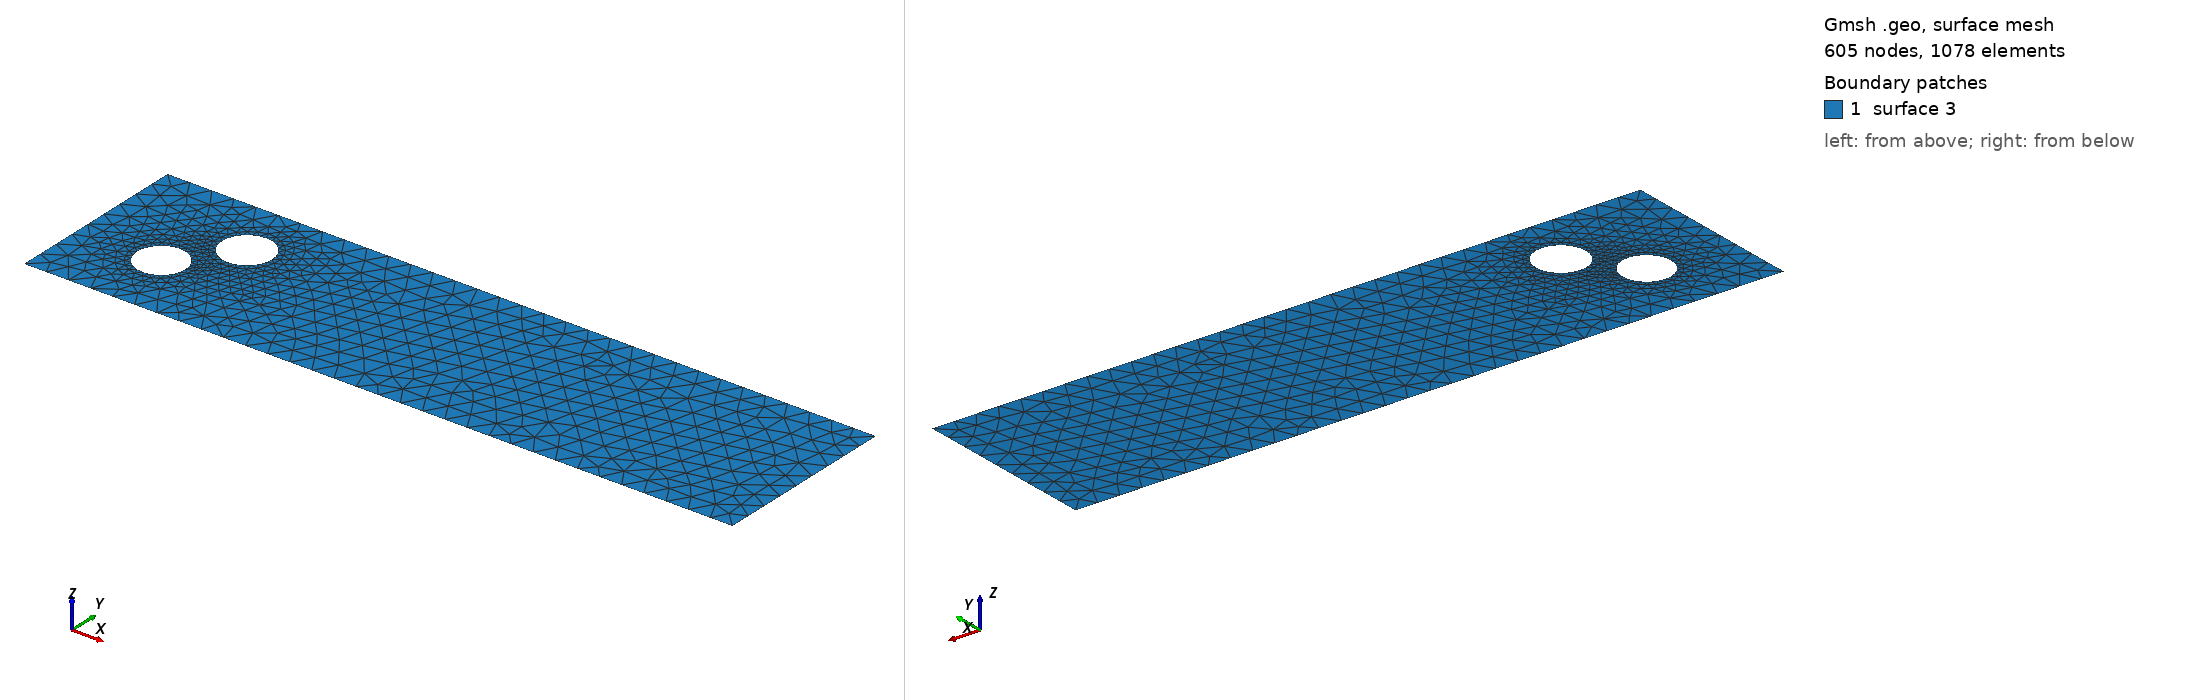

Gmsh geometry script, surface-meshed: 605 nodes, 1078 surface elements. Boundary patches (legend numbers): 1 surface 3. Left view from above one corner, right view from below the opposite corner. The script declares no physical surfaces, so the legend lists its geometric surfaces. The drawing asked Gmsh for element sizes between 1% and 20% of the model's largest extent; the script's own settings can give other sizes.

=== cad_328.geo (drawn) ===
//+
SetFactory("OpenCASCADE");
//+
Point(1) = {0.383316, -4.178651, 0.000000, 1.000000};
//+
Point(2) = {32.377459, -4.178651, 0.000000, 1.000000};
//+
Point(3) = {32.377459, 4.254102, 0.000000, 1.000000};
//+
Point(4) = {0.383316, 4.254102, 0.000000, 1.000000};
//+
Line(1) = {4, 1};
//+
Line(2) = {1, 2};
//+
Line(3) = {2, 3};
//+
Line(4) = {3, 4};
//+
Curve Loop(1) = {1, 2, 3, 4};
//+
Point(6) = {7.224025, 1.490474, 0.000000, 0.112669};
//+
Point(5) = {6.097338, 1.490474, 0.000000, 0.112669};
//+
Point(7) = {5.533995, 2.466213, 0.000000, 0.112669};
//+
Point(8) = {5.533995, 0.514734, 0.000000, 0.112669};
//+
Point(10) = {5.213701, -0.981990, 0.000000, 0.108867};
//+
Point(9) = {4.125030, -0.981990, 0.000000, 0.108867};
//+
Point(11) = {3.580695, -0.039174, 0.000000, 0.108867};
//+
Point(12) = {3.580695, -1.924807, 0.000000, 0.108867};
//+
Ellipse(5) = {6, 5, 7, 7};
//+
Ellipse(6) = {7, 5, 8, 8};
//+
Ellipse(7) = {8, 5, 6, 6};
//+
Curve Loop(2) = {5, 6, 7};
//+
Ellipse(8) = {10, 9, 11, 11};
//+
Ellipse(9) = {11, 9, 12, 12};
//+
Ellipse(10) = {12, 9, 10, 10};
//+
Curve Loop(3) = {8, 9, 10};
//+
Plane Surface(3) = {1, 2, 3};
//+
Physical Curve("INFLOW", 100) = {1};
//+
Physical Curve("OUTFLOW", 101) = {3};
//+
Physical Curve("WALL_BOUNDARY", 102) = {2, 4};
//+
Physical Curve("OBSTACLE", 103) = {5, 6, 7, 8, 9, 10};
